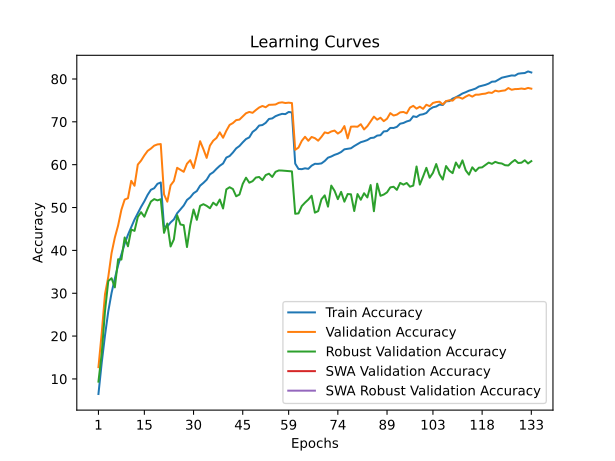

The file beside this chart, header and first rows:
train_accuracy; train_loss; valid_accuracy; valid_loss; valid_accuracy_robust; valid_accuracy_swa; valid_accuracy_robust_swa
6,4900; 4,2558; 12,7500; 3,8371; 9,3724; 12,7500; 9,3724
13,7720; 3,8730; 20,7100; 3,6064; 15,9517; 20,7100; 15,9517
20,1820; 3,5788; 29,7800; 3,1191; 25,8207; 29,7800; 25,8207
25,7740; 3,3389; 33,8100; 2,9720; 32,8552; 33,8100; 32,8552
30,0700; 3,1665; 39,3700; 2,7616; 33,5034; 39,3700; 33,5034
33,4460; 3,0358; 42,9900; 2,6632; 31,3655; 42,9900; 31,3655
36,5460; 2,9190; 45,8200; 2,5671; 37,9310; 45,8200; 37,9310
39,0580; 2,8225; 49,4800; 2,4271; 37,8621; 49,4800; 37,8621
41,5640; 2,7362; 51,8600; 2,3370; 43,0138; 51,8600; 43,0138
43,6320; 2,6592; 52,1700; 2,3421; 40,9517; 52,1700; 40,9517
45,4080; 2,5871; 56,2300; 2,1810; 44,8621; 56,2300; 44,8621
47,1860; 2,5310; 55,0800; 2,2253; 44,5517; 55,0800; 44,5517
48,6900; 2,4730; 60,0200; 2,0662; 47,8069; 60,0200; 47,8069
50,1520; 2,4176; 60,9500; 2,0285; 48,9172; 60,9500; 48,9172
51,4600; 2,3762; 62,1700; 1,9874; 47,8552; 62,1700; 47,8552
52,9600; 2,3345; 63,2200; 1,9472; 49,7379; 63,2200; 49,7379
54,1440; 2,2905; 63,7600; 1,9254; 51,4000; 63,7600; 51,4000
54,5040; 2,2739; 64,4400; 1,9045; 51,9655; 64,4400; 51,9655
55,5360; 2,2517; 64,7300; 1,8932; 51,6690; 64,7300; 51,6690
55,8480; 2,2350; 64,8100; 1,8888; 51,9379; 64,8100; 51,9379
45,5440; 2,5804; 53,0500; 2,3032; 44,0966; 53,0500; 44,0966
45,5660; 2,5819; 51,3700; 2,3614; 46,2690; 51,3700; 46,2690
46,5160; 2,5424; 55,1800; 2,2106; 40,9103; 55,1800; 40,9103
47,2300; 2,5104; 56,1900; 2,1765; 42,5724; 56,1900; 42,5724
48,6640; 2,4719; 59,2700; 2,0989; 48,2000; 59,2700; 48,2000
49,5780; 2,4275; 58,7900; 2,1067; 46,0483; 58,7900; 46,0483
50,4620; 2,4037; 58,3400; 2,1123; 45,8897; 58,3400; 45,8897
51,7680; 2,3702; 60,2300; 2,0668; 40,7793; 60,2300; 40,7793
52,3800; 2,3402; 61,0500; 1,9818; 45,8828; 61,0500; 45,8828
53,3280; 2,3050; 59,2000; 2,0723; 49,5310; 59,2000; 49,5310
53,8480; 2,2795; 62,2500; 1,9789; 47,1310; 62,2500; 47,1310
55,0980; 2,2442; 65,4800; 1,8810; 50,4000; 65,4800; 50,4000
55,7480; 2,2220; 63,6300; 1,9367; 50,7793; 63,6300; 50,7793
56,4900; 2,1956; 61,5900; 1,9896; 50,3931; 61,5900; 50,3931
57,7380; 2,1641; 64,4400; 1,9017; 49,8345; 64,4400; 49,8345
58,2360; 2,1446; 65,6000; 1,8617; 51,1310; 65,6000; 51,1310
59,0340; 2,1120; 66,2400; 1,8433; 50,5103; 66,2400; 50,5103
59,7420; 2,0916; 67,5500; 1,8028; 51,8690; 67,5500; 51,8690
60,2740; 2,0686; 66,2800; 1,8460; 49,7793; 66,2800; 49,7793
61,6580; 2,0309; 67,9200; 1,7921; 54,2414; 67,9200; 54,2414
62,0180; 2,0171; 69,2800; 1,7483; 54,7379; 69,2800; 54,7379
62,8360; 1,9893; 69,7100; 1,7353; 54,3172; 69,7100; 54,3172
63,8020; 1,9571; 70,4000; 1,7102; 52,6276; 70,4000; 52,6276
64,3640; 1,9413; 70,5200; 1,7097; 53,0345; 70,5200; 53,0345
65,2120; 1,9103; 71,2600; 1,6877; 55,5241; 71,2600; 55,5241
65,9800; 1,8899; 72,0000; 1,6643; 56,9655; 72,0000; 56,9655
66,3740; 1,8734; 72,3100; 1,6513; 55,8000; 72,3100; 55,8000
67,6360; 1,8431; 72,1000; 1,6516; 56,1517; 72,1000; 56,1517
68,2120; 1,8210; 72,7500; 1,6206; 56,9931; 72,7500; 56,9931
69,1320; 1,7991; 73,3400; 1,6173; 57,1310; 73,3400; 57,1310
69,2520; 1,7821; 73,7000; 1,6096; 56,3931; 73,7000; 56,3931
69,7620; 1,7745; 73,4000; 1,6065; 57,5724; 73,4000; 57,5724
70,6680; 1,7536; 73,9700; 1,5980; 57,8966; 73,9700; 57,8966
70,8000; 1,7448; 73,9900; 1,5944; 57,1379; 73,9900; 57,1379
71,3180; 1,7302; 74,0500; 1,5891; 58,3310; 74,0500; 58,3310
71,6240; 1,7186; 74,4400; 1,5822; 58,6552; 74,4400; 58,6552
71,8620; 1,7159; 74,5500; 1,5788; 58,6276; 74,5500; 58,6276
71,7980; 1,7088; 74,3900; 1,5786; 58,5517; 74,3900; 58,5517
72,2980; 1,7002; 74,4700; 1,5777; 58,4759; 74,4700; 58,4759
72,1860; 1,7030; 74,3800; 1,5779; 58,4345; 74,3800; 58,4345
... 73 more rows
